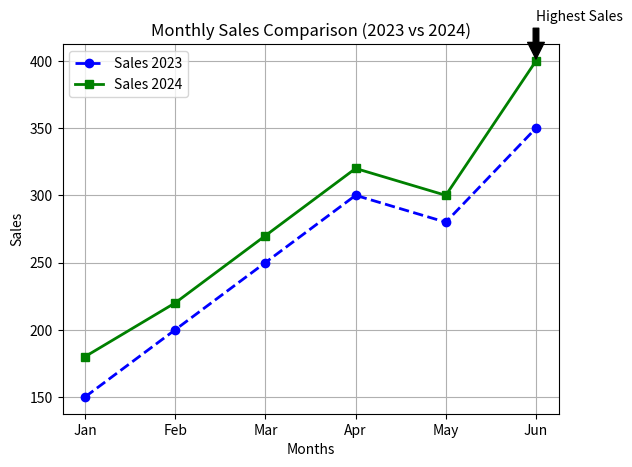

The matplotlib source for this figure:
import matplotlib.pyplot as plt

print("S115 BIJAL TRIPATHI")

months = ["Jan", "Feb", "Mar", "Apr", "May", "Jun"]

sales_2023 = [150, 200, 250, 300, 280, 350]
sales_2024 = [180, 220, 270, 320, 300, 400]

plt.plot(months,
         sales_2023,
         color="blue",
         linestyle="--",
         marker="o",
         linewidth=2,
         label="Sales 2023")

plt.plot(months,
         sales_2024,
         color="green",
         linestyle="-",
         marker="s",
         linewidth=2,
         label="Sales 2024")

plt.title("Monthly Sales Comparison (2023 vs 2024)")
plt.xlabel("Months")
plt.ylabel("Sales")

plt.legend()

highest = max(sales_2024)
index = sales_2024.index(highest)

plt.annotate(
    "Highest Sales",
    xy=(months[index], highest),
    xytext=(months[index], highest + 30),
    arrowprops=dict(facecolor="black", shrink=0.05)
)

plt.grid(True)

plt.savefig("sales_comparison.png")

plt.show()
